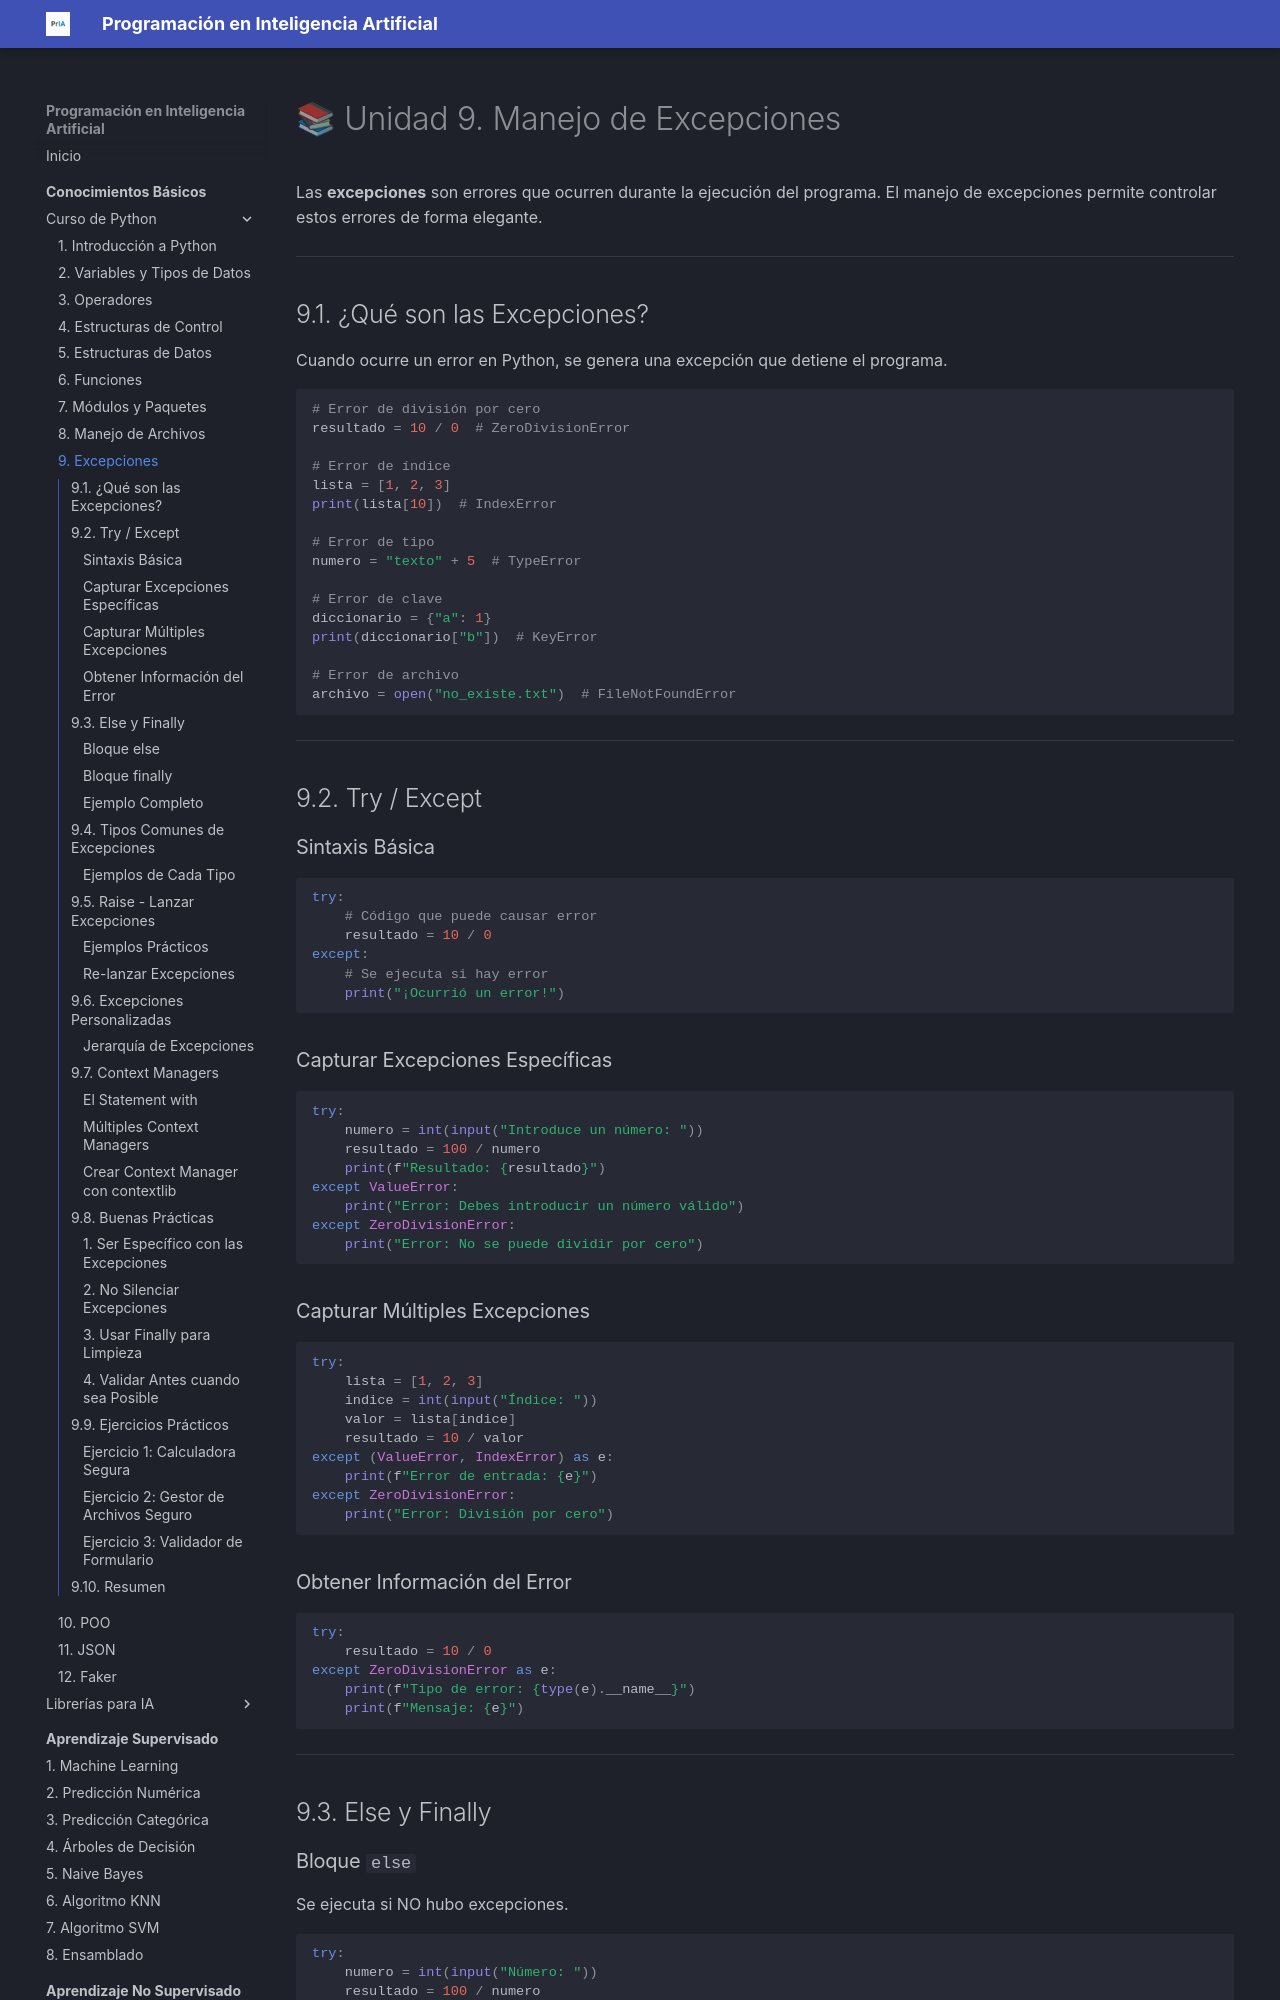

repository: fmgarcia/programacionIA.github.io · page: conocimientos-basicos/09-excepciones/index.html · generator: mkdocs

# 📚 Unidad 9. Manejo de Excepciones

Las **excepciones** son errores que ocurren durante la ejecución del programa. El manejo de excepciones permite controlar estos errores de forma elegante.

---

## 9.1. ¿Qué son las Excepciones?

Cuando ocurre un error en Python, se genera una excepción que detiene el programa.

```python
# Error de división por cero
resultado = 10 / 0  # ZeroDivisionError

# Error de índice
lista = [1, 2, 3]
print(lista[10])  # IndexError

# Error de tipo
numero = "texto" + 5  # TypeError

# Error de clave
diccionario = {"a": 1}
print(diccionario["b"])  # KeyError

# Error de archivo
archivo = open("no_existe.txt")  # FileNotFoundError
```

---

## 9.2. Try / Except

### Sintaxis Básica

```python
try:
    # Código que puede causar error
    resultado = 10 / 0
except:
    # Se ejecuta si hay error
    print("¡Ocurrió un error!")
```

### Capturar Excepciones Específicas

```python
try:
    numero = int(input("Introduce un número: "))
    resultado = 100 / numero
    print(f"Resultado: {resultado}")
except ValueError:
    print("Error: Debes introducir un número válido")
except ZeroDivisionError:
    print("Error: No se puede dividir por cero")
```

### Capturar Múltiples Excepciones

```python
try:
    lista = [1, 2, 3]
    indice = int(input("Índice: "))
    valor = lista[indice]
    resultado = 10 / valor
except (ValueError, IndexError) as e:
    print(f"Error de entrada: {e}")
except ZeroDivisionError:
    print("Error: División por cero")
```

### Obtener Información del Error

```python
try:
    resultado = 10 / 0
except ZeroDivisionError as e:
    print(f"Tipo de error: {type(e).__name__}")
    print(f"Mensaje: {e}")
```

---

## 9.3. Else y Finally

### Bloque `else`

Se ejecuta si NO hubo excepciones.

```python
try:
    numero = int(input("Número: "))
    resultado = 100 / numero
except ValueError:
    print("Error: No es un número válido")
except ZeroDivisionError:
    print("Error: No se puede dividir por cero")
else:
    # Se ejecuta solo si no hubo errores
    print(f"El resultado es: {resultado}")
```
